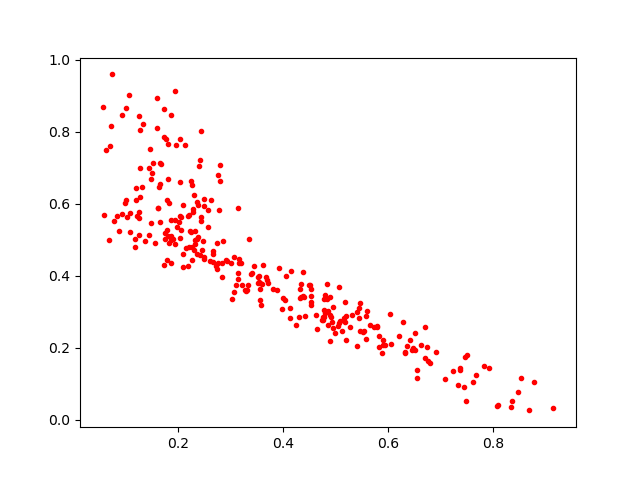

Values plotted in this chart, from the file beside it:
0.14521502, 0.751716
0.229, 0.6244
0.452, 0.3622
0.2231, 0.5207
0.2178, 0.4266
0.3307, 0.3597
0.1849, 0.4358
0.1004, 0.6103
0.2347, 0.6058
0.5835, 0.2029
0.2079, 0.4599
0.1261, 0.8055
0.1219, 0.5655
0.2357, 0.5023
0.5196, 0.2878
0.2209, 0.5676
0.3545, 0.4006
0.8536, 0.1145
0.4049, 0.3998
0.6521, 0.1942
0.2425, 0.552
0.8082, 0.03817
0.1961, 0.7629
0.1275, 0.6191
0.1499, 0.6845
0.1642, 0.6543
0.4855, 0.3014
0.2792, 0.663
0.2802, 0.7078
0.6353, 0.2061
0.09716, 0.6034
0.3544, 0.3835
0.515, 0.2831
0.356, 0.3797
0.4827, 0.3361
0.3514, 0.3955
0.6317, 0.1878
0.2658, 0.4696
0.439, 0.3411
0.7681, 0.1241
0.2449, 0.4702
0.1728, 0.8649
0.3693, 0.3889
0.4537, 0.3284
0.3148, 0.4457
0.2666, 0.4382
0.3288, 0.3568
0.371, 0.3801
0.2841, 0.4971
0.5192, 0.2201
0.7827, 0.1491
0.1668, 0.7115
0.5585, 0.2243
0.1855, 0.5549
0.2257, 0.4438
0.5116, 0.2458
0.07736, 0.5533
0.08301, 0.5651
0.3061, 0.3556
0.125, 0.5595
0.5463, 0.3256
... 238 more rows
